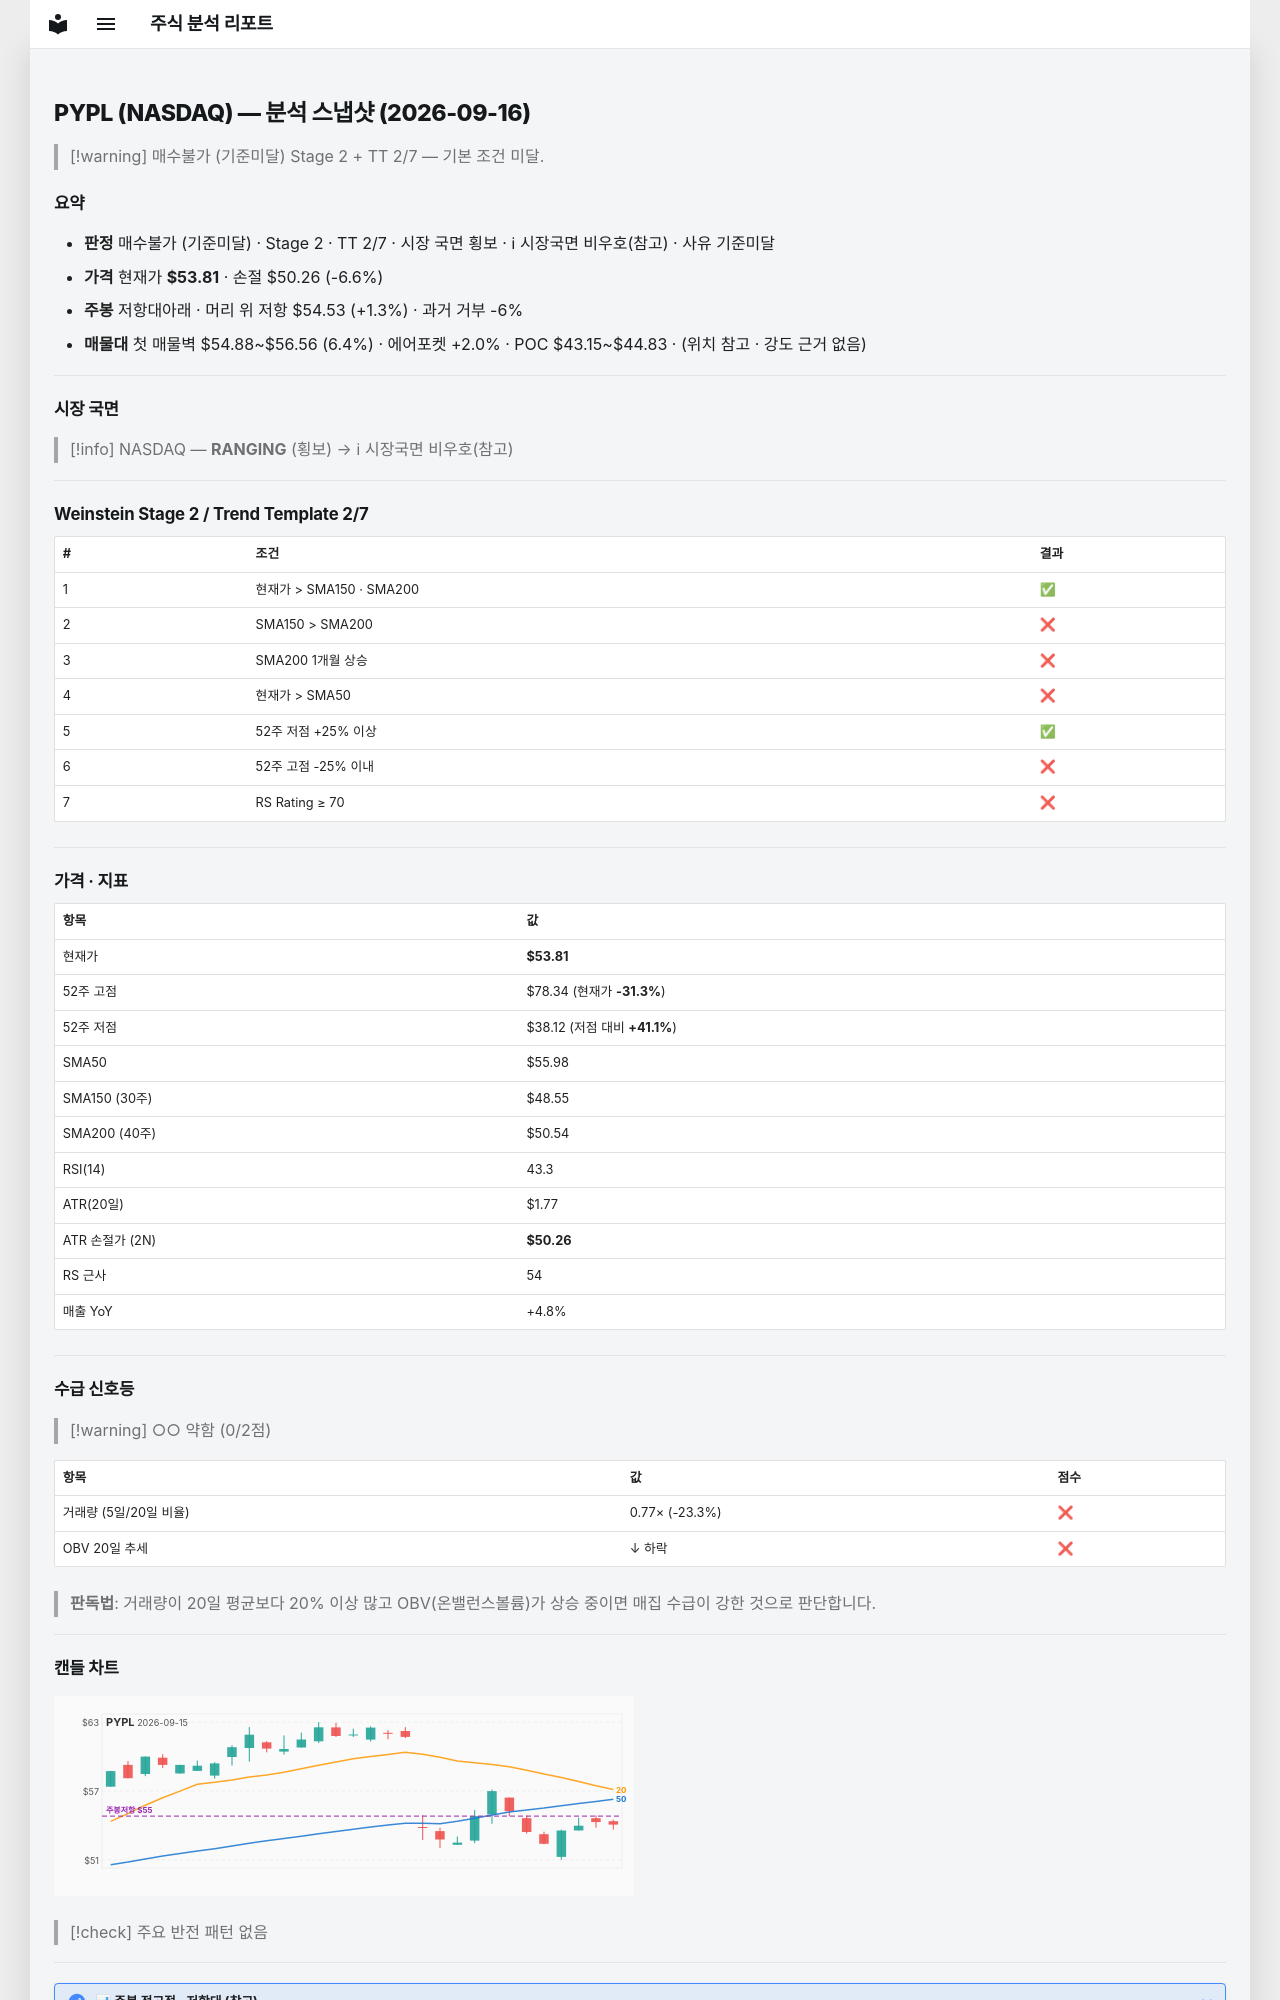

repository: soloandco/stock-reports · page: snapshots/PYPL-2026-09-16/index.html · generator: mkdocs

---
type: analysis-snapshot
title: PYPL 분석 스냅샷
ticker: PYPL
market: NASDAQ
created: 2026-09-16
updated: 2026-09-16
bar-date: 2026-09-15
verdict: 매수불가
verdict-reason: 기준미달
real-rr: 0.20
sma50-gap-pct: -3.9
weekly-position: 저항대아래
weekly-overhead-price: 54.53
weekly-overhead-pct: 1.3
stage: 2
trend-template-score: 2
tt-max: 7
price: 53.810001373291016
stop-price: 50.264379450148475
market-regime: RANGING
supply-demand-score: 0/2
supply-demand-label: 약함
status: tracking
tags:
  - stock-agent
  - watchlist
  - PYPL
  - analysis
related:
  - "[[analysis-template]]"
---

# PYPL (NASDAQ) — 분석 스냅샷 (2026-09-16)

> [!warning] 매수불가 (기준미달)
> Stage 2 + TT 2/7 — 기본 조건 미달.

## 요약

- **판정** 매수불가 (기준미달) · Stage 2 · TT 2/7 · 시장 국면 횡보 · ℹ 시장국면 비우호(참고) · 사유 기준미달
- **가격** 현재가 **$53.81** · 손절 $50.26 (-6.6%)
- **주봉** 저항대아래 · 머리 위 저항 $54.53 (+1.3%) · 과거 거부 -6%
- **매물대** 첫 매물벽 $54.88~$56.56 (6.4%) · 에어포켓 +2.0% · POC $43.15~$44.83 · (위치 참고 · 강도 근거 없음)

---

## 시장 국면

> [!info] NASDAQ — **RANGING** (횡보) → ℹ 시장국면 비우호(참고)

---

## Weinstein Stage 2 / Trend Template 2/7

| # | 조건 | 결과 |
|---|------|------|
| 1 | 현재가 > SMA150 · SMA200 | ✅ |
| 2 | SMA150 > SMA200 | ❌ |
| 3 | SMA200 1개월 상승 | ❌ |
| 4 | 현재가 > SMA50 | ❌ |
| 5 | 52주 저점 +25% 이상 | ✅ |
| 6 | 52주 고점 -25% 이내 | ❌ |
| 7 | RS Rating ≥ 70 | ❌ |

---

## 가격 · 지표

| 항목 | 값 |
|------|---|
| 현재가 | **$53.81** |
| 52주 고점 | $78.34 (현재가 **-31.3%**) |
| 52주 저점 | $38.12 (저점 대비 **+41.1%**) |
| SMA50 | $55.98 |
| SMA150 (30주) | $48.55 |
| SMA200 (40주) | $50.54 |
| RSI(14) | 43.3 |
| ATR(20일) | $1.77 |
| ATR 손절가 (2N) | **$50.26** |
| RS 근사 | 54 |
| 매출 YoY | +4.8% |

---
## 수급 신호등

> [!warning] ○○ 약함 (0/2점)

| 항목 | 값 | 점수 |
|------|------|------|
| 거래량 (5일/20일 비율) | 0.77× (-23.3%) | ❌ |
| OBV 20일 추세 | ↓ 하락 | ❌ |

> **판독법**: 거래량이 20일 평균보다 20% 이상 많고 OBV(온밸런스볼륨)가 상승 중이면 매집 수급이 강한 것으로 판단합니다.

---
